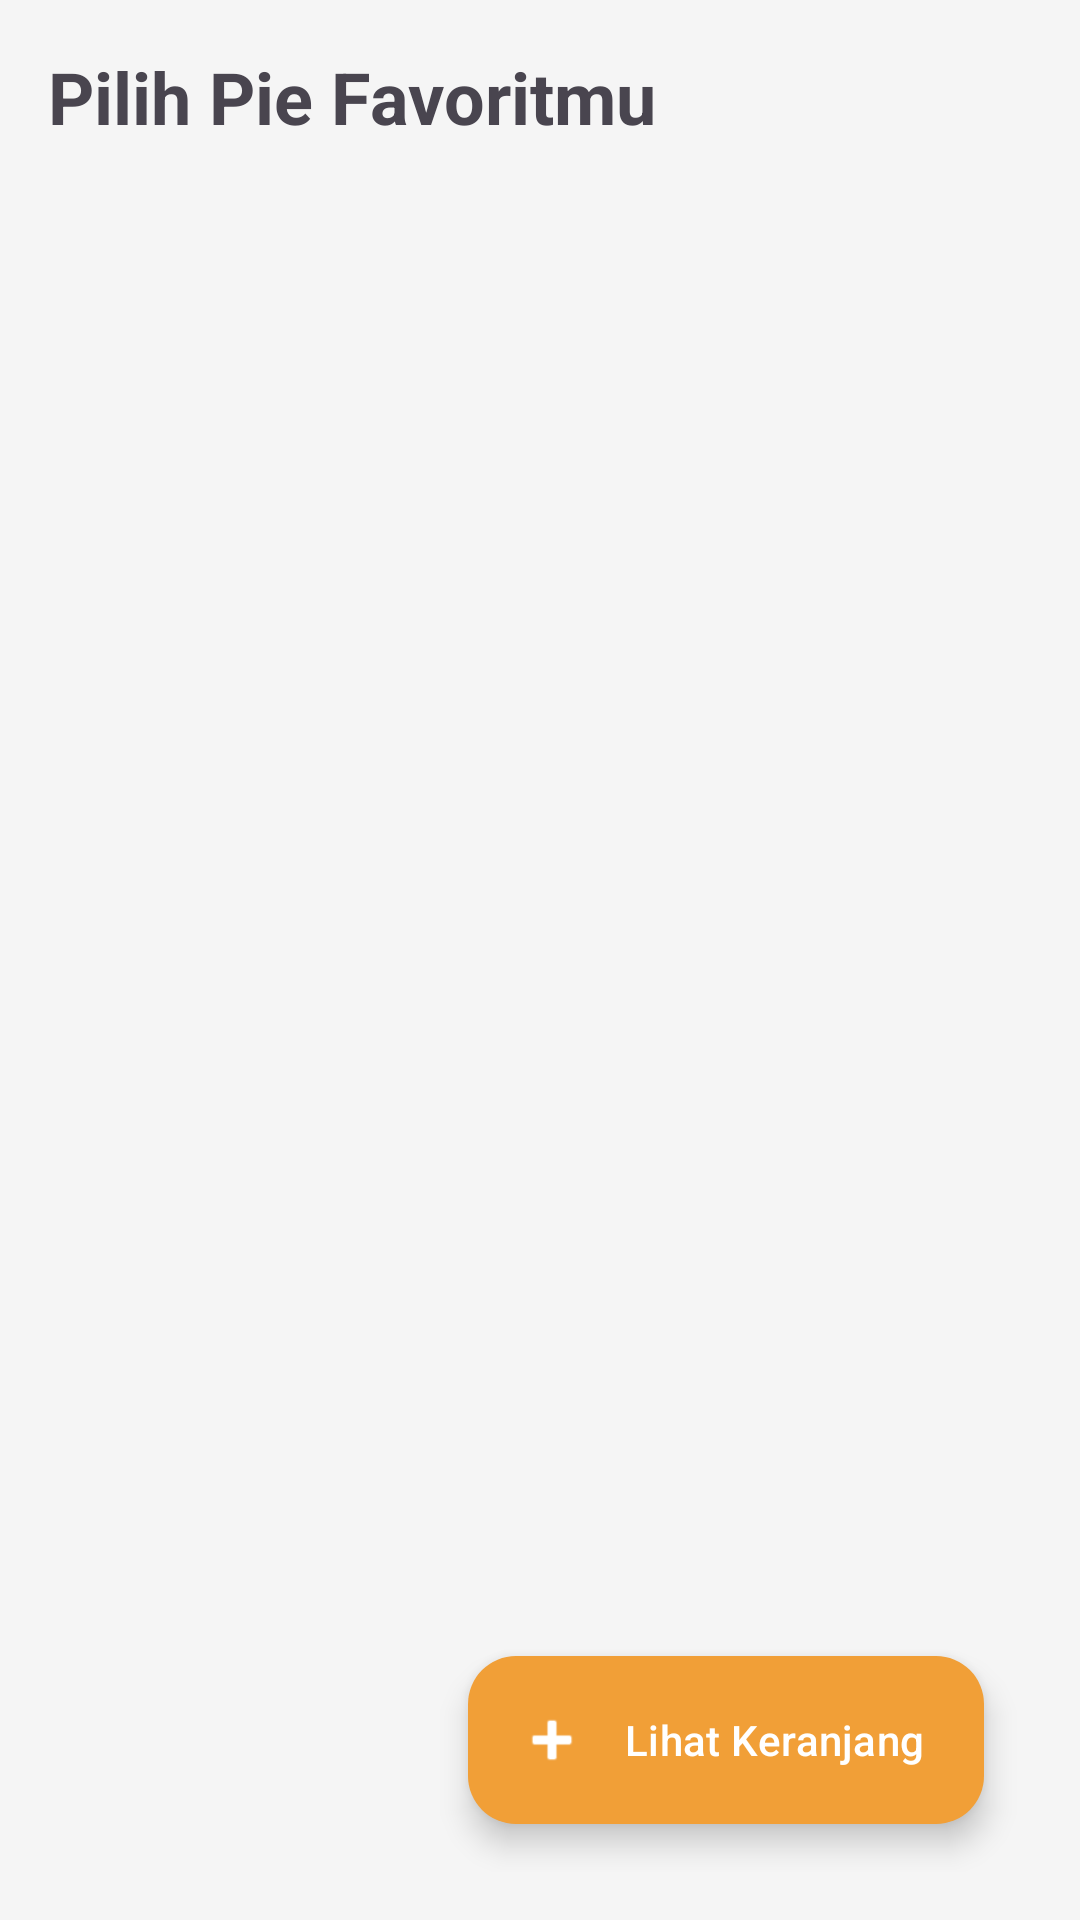

Write the Android layout XML for this screen, with the resource values it uses.
<!-- AndroidManifest.xml: application theme Theme.ZLiePie -->
<!-- res/layout/fragment_catalog.xml -->
<?xml version="1.0" encoding="utf-8"?>
<androidx.constraintlayout.widget.ConstraintLayout xmlns:android="http://schemas.android.com/apk/res/android"
    xmlns:app="http://schemas.android.com/apk/res-auto"
    xmlns:tools="http://schemas.android.com/tools"
    android:layout_width="match_parent"
    android:layout_height="match_parent"
    android:background="@color/gray_background"
    android:padding="16dp">

    <TextView
        android:id="@+id/catalogTitle"
        android:layout_width="wrap_content"
        android:layout_height="wrap_content"
        android:text="@string/pilih_pie_favoritmu"
        android:textSize="24sp"
        android:textStyle="bold"
        app:layout_constraintTop_toTopOf="parent"
        app:layout_constraintStart_toStartOf="parent" />

    <androidx.recyclerview.widget.RecyclerView
        android:id="@+id/productRecyclerView"
        android:layout_width="match_parent"
        android:layout_height="0dp"
        android:layout_marginTop="16dp"
        app:layout_constraintTop_toBottomOf="@id/catalogTitle"
        app:layout_constraintBottom_toTopOf="@id/cartButton"
        tools:listitem="@layout/item_product" />

    <com.google.android.material.floatingactionbutton.ExtendedFloatingActionButton
        android:id="@+id/cartButton"
        android:layout_width="wrap_content"
        android:layout_height="wrap_content"
        android:layout_margin="16dp"
        android:text="@string/lihat_keranjang"
        android:textColor="@color/white"
        app:backgroundTint="@color/orange_primary"
        app:icon="@android:drawable/ic_input_add"
        app:iconTint="@color/white"
        app:layout_constraintBottom_toBottomOf="parent"
        app:layout_constraintEnd_toEndOf="parent" />

</androidx.constraintlayout.widget.ConstraintLayout>
<!-- res/layout/item_product.xml (included above) -->
<?xml version="1.0" encoding="utf-8"?>
<com.google.android.material.card.MaterialCardView xmlns:android="http://schemas.android.com/apk/res/android"
    xmlns:app="http://schemas.android.com/apk/res-auto"
    xmlns:tools="http://schemas.android.com/tools"
    android:layout_width="match_parent"
    android:layout_height="wrap_content"
    android:layout_margin="8dp"
    app:cardBackgroundColor="#FFF5F5"
    app:cardCornerRadius="16dp"
    app:cardElevation="2dp"
    app:strokeColor="#FCE4EC"
    app:strokeWidth="1dp">

    <LinearLayout
        android:layout_width="match_parent"
        android:layout_height="wrap_content"
        android:orientation="vertical"
        android:padding="12dp">

        <com.google.android.material.card.MaterialCardView
            android:layout_width="match_parent"
            android:layout_height="140dp"
            app:cardCornerRadius="12dp"
            app:cardElevation="0dp">

            <ImageView
                android:id="@+id/productImage"
                android:layout_width="match_parent"
                android:layout_height="match_parent"
                android:scaleType="centerCrop"
                tools:src="@android:drawable/ic_menu_gallery" />
        </com.google.android.material.card.MaterialCardView>

        <TextView
            android:id="@+id/productName"
            android:layout_width="match_parent"
            android:layout_height="wrap_content"
            android:layout_marginTop="12dp"
            android:ellipsize="end"
            android:maxLines="2"
            android:text="@string/classic_apple_pie"
            android:textColor="#333333"
            android:textSize="18sp"
            android:textStyle="bold" />

        <TextView
            android:id="@+id/productPrice"
            android:layout_width="match_parent"
            android:layout_height="wrap_content"
            android:layout_marginTop="4dp"
            android:text="@string/rp_25000_0"
            android:textColor="#F19F37"
            android:textSize="14sp" />

        <com.google.android.material.button.MaterialButton
            android:id="@+id/btnAddToCart"
            style="@style/Widget.MaterialComponents.Button.TextButton"
            android:layout_width="match_parent"
            android:layout_height="wrap_content"
            android:layout_marginTop="8dp"
            android:insetTop="0dp"
            android:insetBottom="0dp"
            android:text="@string/tambah_ke_keranjang"
            android:textColor="#F19F37"
            android:textSize="14sp"
            android:textStyle="bold"
            app:rippleColor="#FFE0B2" />

    </LinearLayout>
</com.google.android.material.card.MaterialCardView>
<!-- resources referenced by this layout -->
<resources>
  <color name="gray_background">#F5F5F5</color>
  <color name="orange_primary">#F19F37</color>
  <color name="white">#FFFFFFFF</color>
  <string name="classic_apple_pie">Classic Apple Pie</string>
  <string name="lihat_keranjang">Lihat Keranjang</string>
  <string name="pilih_pie_favoritmu">Pilih Pie Favoritmu</string>
  <string name="rp_25000_0">Rp 25000.0</string>
  <string name="tambah_ke_keranjang">TAMBAH KE KERANJANG</string>
  <style name="Theme.ZLiePie" parent="Base.Theme.ZLiePie" />
  <style name="Base.Theme.ZLiePie" parent="Theme.Material3.DayNight.NoActionBar">
           <item name="colorPrimary">#F19F37</item>
           <item name="colorOnSecondary">#F5F5F5</item>
      </style>
</resources>
